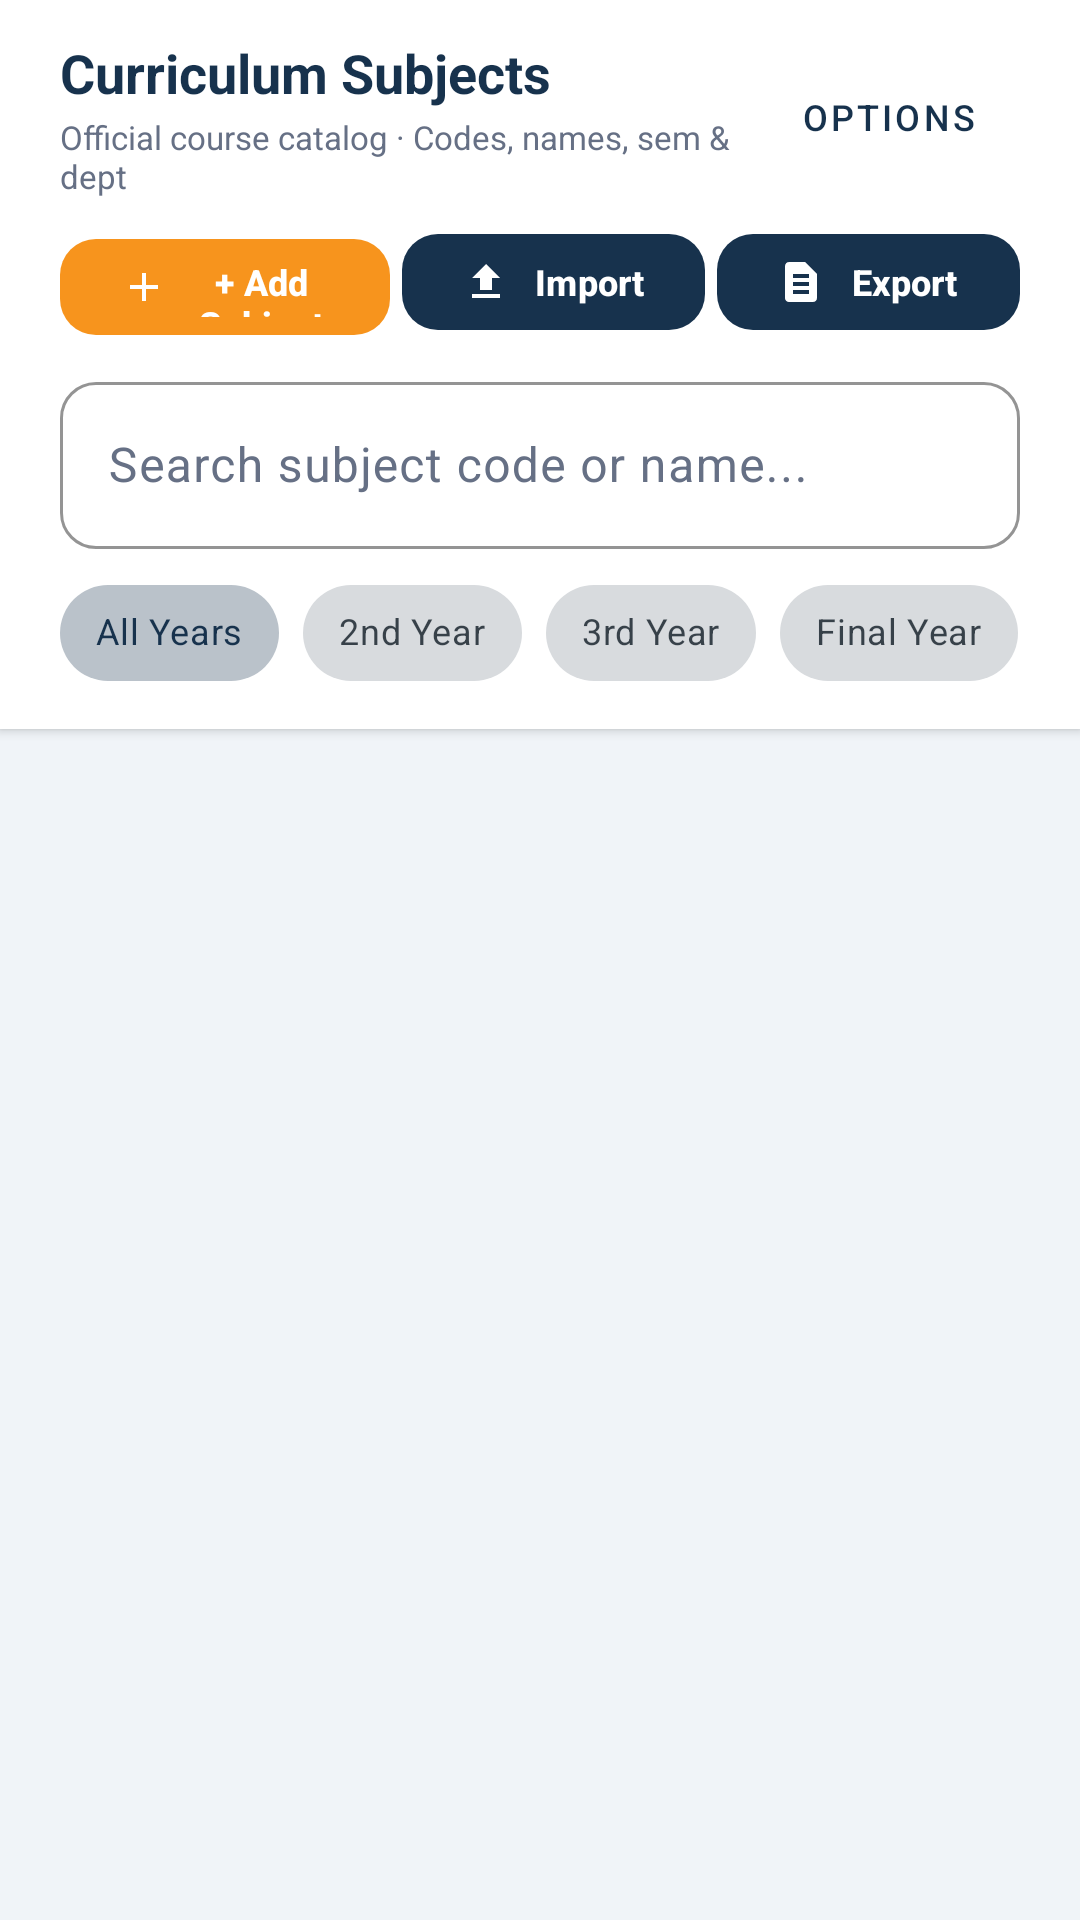

Here is an Android app screen rendered from its layout file. Give the layout XML and the strings, colors and styles it references.
<!-- AndroidManifest.xml: application theme Theme.ExamHallAllocation -->
<!-- res/layout/fragment_subjects.xml -->
<?xml version="1.0" encoding="utf-8"?>
<LinearLayout xmlns:android="http://schemas.android.com/apk/res/android"
    xmlns:app="http://schemas.android.com/apk/res-auto"
    android:layout_width="match_parent"
    android:layout_height="match_parent"
    android:background="@color/screen_bg"
    android:orientation="vertical">

    
    <LinearLayout
        android:layout_width="match_parent"
        android:layout_height="wrap_content"
        android:background="@color/card_surface"
        android:elevation="2dp"
        android:orientation="vertical"
        android:paddingHorizontal="@dimen/screen_padding_h"
        android:paddingTop="@dimen/space_12"
        android:paddingBottom="@dimen/space_8">

        <LinearLayout
            android:layout_width="match_parent"
            android:layout_height="wrap_content"
            android:gravity="center_vertical"
            android:orientation="horizontal">

            <LinearLayout
                android:layout_width="0dp"
                android:layout_height="wrap_content"
                android:layout_weight="1"
                android:orientation="vertical">

                <TextView
                    android:id="@+id/tvSubjectsTitle"
                    android:layout_width="wrap_content"
                    android:layout_height="wrap_content"
                    android:text="Curriculum Subjects"
                    android:textColor="@color/navy_primary"
                    android:textSize="18sp"
                    android:textStyle="bold" />

                <TextView
                    android:id="@+id/tvSubjectsSubtitle"
                    android:layout_width="wrap_content"
                    android:layout_height="wrap_content"
                    android:layout_marginTop="2dp"
                    android:text="Official course catalog · Codes, names, sem &amp; dept"
                    android:textColor="@color/text_secondary"
                    android:textSize="11sp" />
            </LinearLayout>

            <com.google.android.material.button.MaterialButton
                android:id="@+id/btnQuickOptions"
                style="@style/Widget.MaterialComponents.Button.TextButton"
                android:layout_width="wrap_content"
                android:layout_height="wrap_content"
                android:text="Options"
                android:textColor="@color/navy_primary"
                android:textSize="12sp"
                app:icon="@drawable/ic_dashboard"
                app:iconSize="16dp"
                app:iconTint="@color/navy_primary" />
        </LinearLayout>

        
        <LinearLayout
            android:layout_width="match_parent"
            android:layout_height="wrap_content"
            android:layout_marginTop="@dimen/space_8"
            android:orientation="horizontal">

            <com.google.android.material.button.MaterialButton
                android:id="@+id/btnAddSubject"
                style="@style/Widget.ExamHallAllocation.Button.Primary"
                android:layout_width="0dp"
                android:layout_height="40dp"
                android:layout_marginEnd="@dimen/space_4"
                android:layout_weight="1.2"
                android:text="+ Add Subject"
                android:textSize="12sp"
                app:icon="@drawable/ic_add"
                app:iconSize="16dp" />

            <com.google.android.material.button.MaterialButton
                android:id="@+id/btnImportSubjects"
                style="@style/Widget.ExamHallAllocation.Button.Navy"
                android:layout_width="0dp"
                android:layout_height="40dp"
                android:layout_marginEnd="@dimen/space_4"
                android:layout_weight="1.1"
                android:text="Import"
                android:textSize="12sp"
                app:icon="@drawable/ic_upload"
                app:iconSize="16dp" />

            <com.google.android.material.button.MaterialButton
                android:id="@+id/btnExportSubjects"
                style="@style/Widget.ExamHallAllocation.Button.Navy"
                android:layout_width="0dp"
                android:layout_height="40dp"
                android:layout_weight="1.1"
                android:text="Export"
                android:textSize="12sp"
                app:icon="@drawable/ic_document"
                app:iconSize="16dp" />
        </LinearLayout>

        
        <com.google.android.material.textfield.TextInputLayout
            style="@style/Widget.ExamHallAllocation.TextInput"
            android:layout_width="match_parent"
            android:layout_height="wrap_content"
            android:layout_marginTop="@dimen/space_8"
            android:hint="Search subject code or name..."
            app:startIconDrawable="@drawable/ic_search">

            <com.google.android.material.textfield.TextInputEditText
                android:id="@+id/etSearchSubject"
                android:layout_width="match_parent"
                android:layout_height="wrap_content"
                android:inputType="text"
                android:maxLines="1" />
        </com.google.android.material.textfield.TextInputLayout>

        
        <HorizontalScrollView
            android:layout_width="match_parent"
            android:layout_height="wrap_content"
            android:layout_marginTop="@dimen/space_4"
            android:scrollbars="none">

            <com.google.android.material.chip.ChipGroup
                android:id="@+id/chipGroupSubjectYears"
                android:layout_width="wrap_content"
                android:layout_height="wrap_content"
                app:singleSelection="true">

                <com.google.android.material.chip.Chip
                    android:id="@+id/chipSubjectAll"
                    style="@style/Widget.MaterialComponents.Chip.Choice"
                    android:layout_width="wrap_content"
                    android:layout_height="wrap_content"
                    android:checked="true"
                    android:text="All Years"
                    android:textSize="12sp" />

                <com.google.android.material.chip.Chip
                    android:id="@+id/chipSubjectYear2"
                    style="@style/Widget.MaterialComponents.Chip.Choice"
                    android:layout_width="wrap_content"
                    android:layout_height="wrap_content"
                    android:text="2nd Year"
                    android:textSize="12sp" />

                <com.google.android.material.chip.Chip
                    android:id="@+id/chipSubjectYear3"
                    style="@style/Widget.MaterialComponents.Chip.Choice"
                    android:layout_width="wrap_content"
                    android:layout_height="wrap_content"
                    android:text="3rd Year"
                    android:textSize="12sp" />

                <com.google.android.material.chip.Chip
                    android:id="@+id/chipSubjectYear4"
                    style="@style/Widget.MaterialComponents.Chip.Choice"
                    android:layout_width="wrap_content"
                    android:layout_height="wrap_content"
                    android:text="Final Year"
                    android:textSize="12sp" />
            </com.google.android.material.chip.ChipGroup>
        </HorizontalScrollView>
    </LinearLayout>

    
    <FrameLayout
        android:layout_width="match_parent"
        android:layout_height="0dp"
        android:layout_weight="1">

        <androidx.recyclerview.widget.RecyclerView
            android:id="@+id/recyclerSubjects"
            android:layout_width="match_parent"
            android:layout_height="match_parent"
            android:clipToPadding="false"
            android:paddingHorizontal="@dimen/screen_padding_h"
            android:paddingTop="@dimen/space_8"
            android:paddingBottom="@dimen/space_24" />

        <include
            android:id="@+id/emptyState"
            layout="@layout/view_empty_state"
            android:visibility="gone" />
    </FrameLayout>
</LinearLayout>
<!-- res/layout/view_empty_state.xml (included above) -->
<?xml version="1.0" encoding="utf-8"?>
<LinearLayout xmlns:android="http://schemas.android.com/apk/res/android"
    android:layout_width="match_parent"
    android:layout_height="wrap_content"
    android:orientation="vertical"
    android:gravity="center"
    android:padding="@dimen/space_32">

    <ImageView
        android:id="@+id/ivEmptyIcon"
        android:layout_width="56dp"
        android:layout_height="56dp"
        android:src="@drawable/ic_calendar"
        app:tint="@color/text_disabled"
        xmlns:app="http://schemas.android.com/apk/res-auto"
        android:contentDescription="@null" />

    <TextView
        android:id="@+id/tvEmptyTitle"
        android:layout_width="wrap_content"
        android:layout_height="wrap_content"
        android:layout_marginTop="@dimen/space_16"
        android:textSize="@dimen/text_section"
        android:textStyle="bold"
        android:textColor="@color/text_secondary"
        android:gravity="center"
        android:text="@string/students_empty" />

    <TextView
        android:id="@+id/tvEmptyHint"
        android:layout_width="wrap_content"
        android:layout_height="wrap_content"
        android:layout_marginTop="@dimen/space_8"
        android:textSize="@dimen/text_small"
        android:textColor="@color/text_disabled"
        android:gravity="center"
        android:text="@string/students_empty_hint" />
</LinearLayout>
<!-- resources referenced by this layout -->
<resources>
  <color name="card_surface">#FFFFFF</color>
  <color name="navy_primary">#17324D</color>
  <color name="screen_bg">#F0F4F8</color>
  <color name="text_disabled">#9AA5B1</color>
  <color name="text_secondary">#667085</color>
  <dimen name="screen_padding_h">20dp</dimen>
  <dimen name="space_12">12dp</dimen>
  <dimen name="space_16">16dp</dimen>
  <dimen name="space_24">24dp</dimen>
  <dimen name="space_32">32dp</dimen>
  <dimen name="space_4">4dp</dimen>
  <dimen name="space_8">8dp</dimen>
  <dimen name="text_section">16sp</dimen>
  <dimen name="text_small">12sp</dimen>
  <!-- drawable ic_add (drawable) -->
  <vector xmlns:android="http://schemas.android.com/apk/res/android"
      android:width="24dp" android:height="24dp"
      android:viewportWidth="24" android:viewportHeight="24"
      android:tint="?attr/colorControlNormal">
      <path android:fillColor="@android:color/white"
          android:pathData="M19,13h-6v6h-2v-6H5v-2h6V5h2v6h6V13z" />
  </vector>
  <!-- drawable ic_calendar (drawable) -->
  <vector xmlns:android="http://schemas.android.com/apk/res/android"
      android:width="24dp" android:height="24dp"
      android:viewportWidth="24" android:viewportHeight="24"
      android:tint="?attr/colorControlNormal">
      <path android:fillColor="@android:color/white"
          android:pathData="M20,3h-1V1h-2v2H7V1H5v2H4c-1.1,0 -2,0.9 -2,2v16c0,1.1 0.9,2 2,2h16c1.1,0 2,-0.9 2,-2V5c0,-1.1 -0.9,-2 -2,-2zM20,21H4V8h16v13z" />
  </vector>
  <!-- drawable ic_document (drawable) -->
  <vector xmlns:android="http://schemas.android.com/apk/res/android"
      android:width="24dp" android:height="24dp"
      android:viewportWidth="24" android:viewportHeight="24"
      android:tint="?attr/colorControlNormal">
      <path android:fillColor="@android:color/white"
          android:pathData="M6,2c-1.1,0 -1.99,0.9 -1.99,2L4,20c0,1.1 0.89,2 1.99,2H18c1.1,0 2,-0.9 2,-2V8l-6,-6H6zM8,18v-2h8v2H8zM8,14v-2h8v2H8zM8,10V8h8v2H8z" />
  </vector>
  <!-- drawable ic_upload (drawable) -->
  <vector xmlns:android="http://schemas.android.com/apk/res/android"
      android:width="24dp"
      android:height="24dp"
      android:viewportWidth="24"
      android:viewportHeight="24"
      android:tint="?attr/colorControlNormal">
      <path
          android:fillColor="@android:color/white"
          android:pathData="M9,16h6v-6h4l-7,-7 -7,7h4v6zm-4,2h14v2H5v-2z" />
  </vector>
  <string name="students_empty">No students added yet</string>
  <string name="students_empty_hint">Add students or import a CSV file to get started</string>
  <style name="Theme.ExamHallAllocation" parent="Base.Theme.ExamHallAllocation" />
  <dimen name="button_text_size">15sp</dimen>
  <dimen name="button_height">52dp</dimen>
  <dimen name="space_20">20dp</dimen>
  <color name="white">#FFFFFFFF</color>
  <dimen name="button_radius">12dp</dimen>
  <color name="grt_orange">#F7941D</color>
  <color name="grt_orange_light">#FDEBD6</color>
  <color name="chip_stroke_blue">#B7CEE4</color>
  <dimen name="input_radius">12dp</dimen>
  <color name="blue_tint_bg">#EBF2FE</color>
  <color name="blue_secondary">#2E5D7B</color>
  <color name="status_green_bg">#E6F4EA</color>
  <color name="status_green_text">#2E7D5B</color>
  <color name="grt_orange_dark">#D97B06</color>
  <color name="status_red_text">#C0393D</color>
  <color name="status_red_bg">#FDF2F2</color>
  <color name="text_primary">#1F2933</color>
  <color name="field_bg">#F6F8FA</color>
  <color name="stroke_light">#DDE4EB</color>
  <color name="navy_deep">#0F2438</color>
  <style name="Theme.ExamHallAllocation.Dialog" parent="ThemeOverlay.Material3.MaterialAlertDialog">
          <item name="shapeAppearanceOverlay">@style/ShapeDialog.ExamHallAllocation</item>
      </style>
  <style name="ShapeDialog.ExamHallAllocation" parent="">
          <item name="cornerFamily">rounded</item>
          <item name="cornerSize">@dimen/dialog_radius</item>
      </style>
  <dimen name="dialog_radius">18dp</dimen>
</resources>
